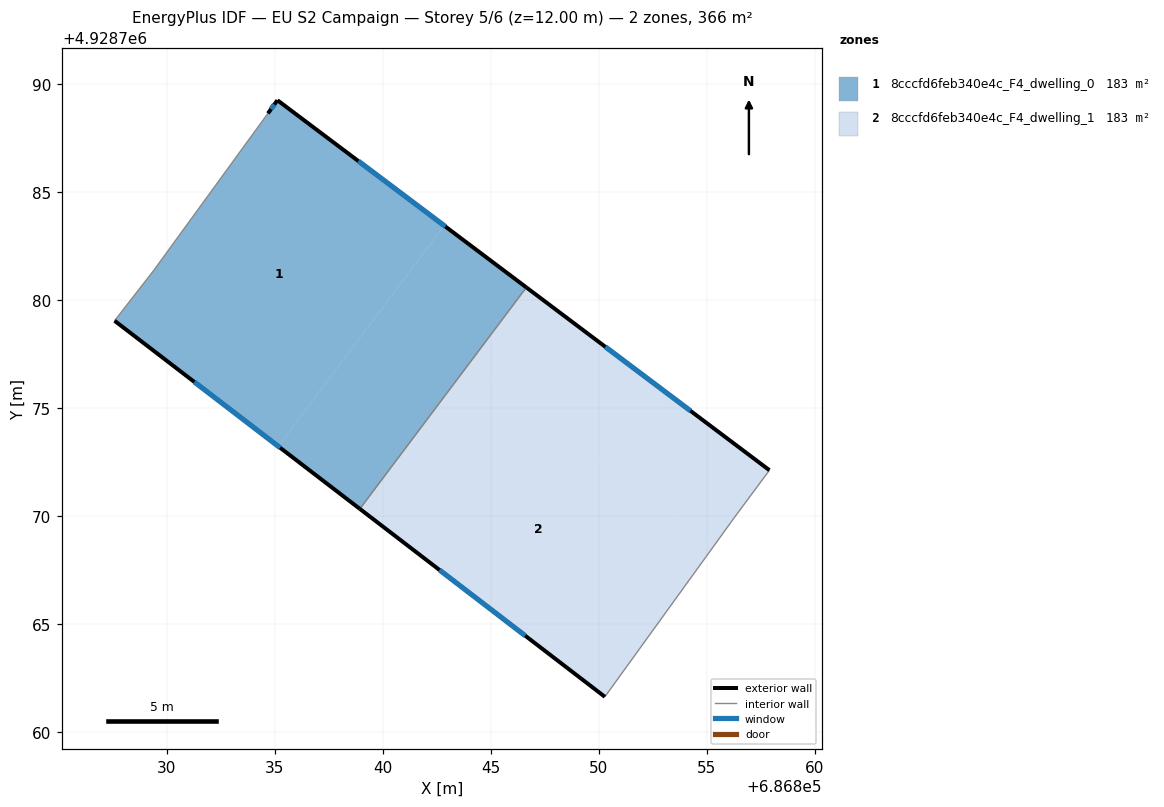
=== STOREY PLAN SPEC (per zone: floor XY polygon, exterior-wall plan segments, windows/doors) ===
zone 1: 8cccfd6feb340e4c_F4_dwelling_0  (182.8 m²)
  floor: (686835.16, 4928773.25) (686842.84, 4928783.46) (686835.12, 4928789.27) (686834.68, 4928788.66) (686829.40, 4928781.40) (686827.58, 4928779.06)
  floor: (686838.93, 4928770.35) (686846.64, 4928780.60) (686842.84, 4928783.46) (686835.16, 4928773.25)
  exterior wall: (686834.68, 4928788.66) – (686835.12, 4928789.27)  [0.8 m]
    window: (686834.82, 4928788.86) – (686834.98, 4928789.07)  [0.3 m²]
  exterior wall: (686835.12, 4928789.27) – (686846.64, 4928780.60)  [14.4 m]
    window: (686838.87, 4928786.45) – (686842.90, 4928783.42)  [5.3 m²]
  exterior wall: (686838.93, 4928770.35) – (686827.58, 4928779.06)  [14.3 m]
    window: (686835.24, 4928773.18) – (686831.27, 4928776.23)  [5.2 m²]
  interior walls: 3
zone 2: 8cccfd6feb340e4c_F4_dwelling_1  (182.8 m²)
  floor: (686856.29, 4928769.97) (686857.90, 4928772.14) (686846.64, 4928780.60) (686838.93, 4928770.35) (686838.99, 4928770.31) (686844.13, 4928777.14) (686855.36, 4928768.69)
  floor: (686850.28, 4928761.65) (686855.36, 4928768.69) (686844.13, 4928777.14) (686838.99, 4928770.31)
  exterior wall: (686846.64, 4928780.60) – (686857.90, 4928772.14)  [14.1 m]
    window: (686850.30, 4928777.85) – (686854.24, 4928774.89)  [5.2 m²]
  exterior wall: (686850.28, 4928761.65) – (686838.93, 4928770.35)  [14.3 m]
    window: (686846.59, 4928764.48) – (686842.62, 4928767.52)  [5.2 m²]
  interior walls: 3

=== DERIVED (storey summary) ===
Building: EU S2 Campaign
Storey: 5 of 6  (floor level z = 12.00 m)
Storey gross floor area: 365.6 m²
Zones on this storey: 2
  - 8cccfd6feb340e4c_F4_dwelling_0: floor 182.8 m²; exterior wall 29.5 m (88.4 m²); 3 window(s) 10.8 m²; WWR 12.2%
  - 8cccfd6feb340e4c_F4_dwelling_1: floor 182.8 m²; exterior wall 28.4 m (85.1 m²); 2 window(s) 10.4 m²; WWR 12.2%
Zone adjacency (shared interzone walls):
  - 8cccfd6feb340e4c_F4_dwelling_0 ↔ 8cccfd6feb340e4c_F4_dwelling_1